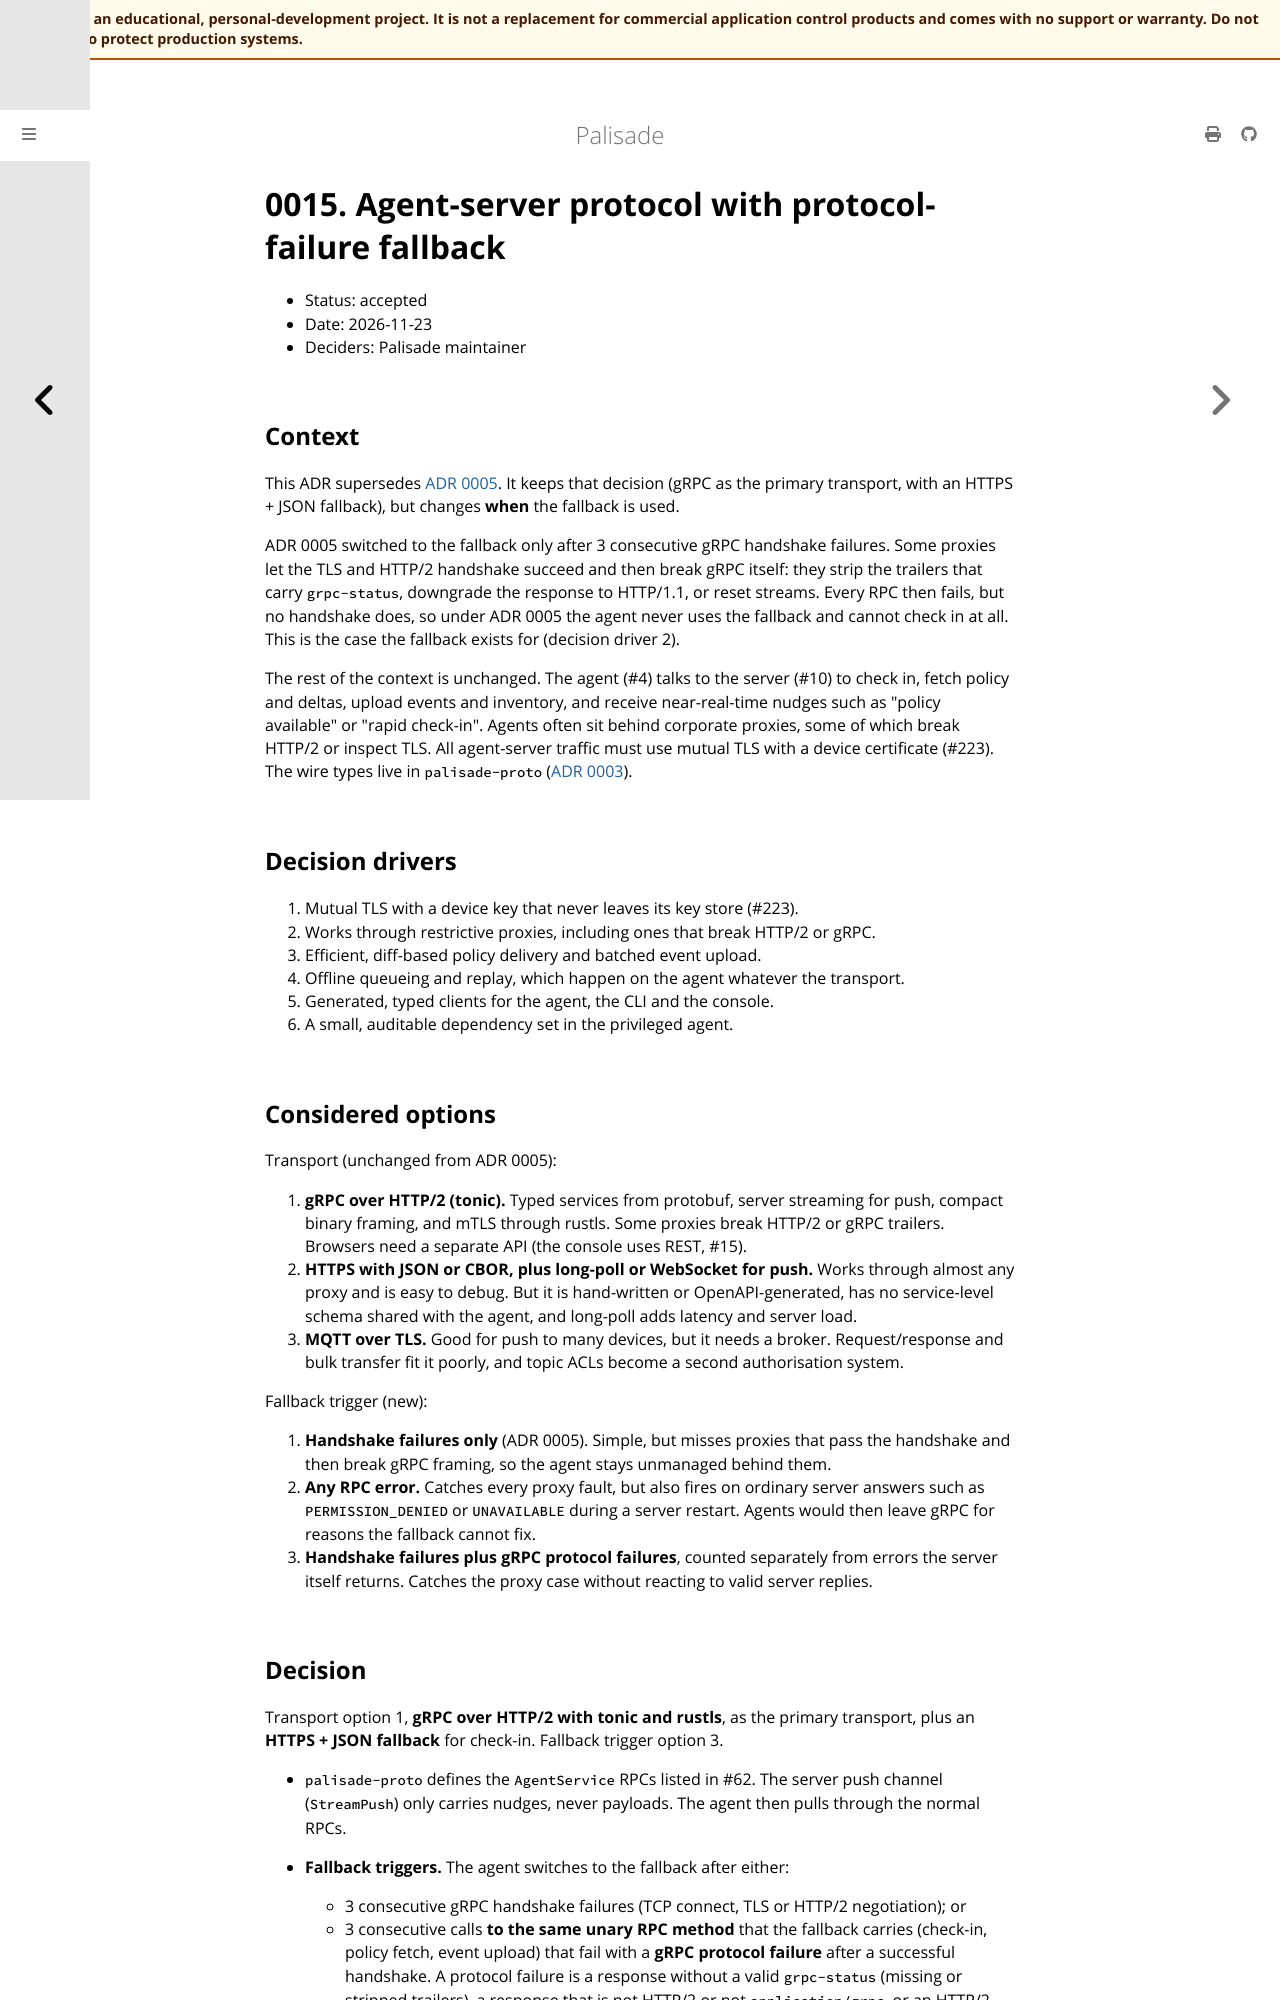

repository: jusso-dev/palisade · page: latest/docs/adr/0015-agent-server-protocol-fallback-triggers.html · generator: mdbook

# 0015. Agent-server protocol with protocol-failure fallback

- Status: accepted
- Date: 2026-11-23
- Deciders: Palisade maintainer

## Context

This ADR supersedes [ADR 0005](0005-agent-server-protocol.md). It keeps that decision (gRPC as
the primary transport, with an HTTPS + JSON fallback), but changes **when** the fallback is used.

ADR 0005 switched to the fallback only after 3 consecutive gRPC handshake failures. Some
proxies let the TLS and HTTP/2 handshake succeed and then break gRPC itself: they strip the
trailers that carry `grpc-status`, downgrade the response to HTTP/1.1, or reset streams. Every
RPC then fails, but no handshake does, so under ADR 0005 the agent never uses the fallback and
cannot check in at all. This is the case the fallback exists for (decision driver 2).

The rest of the context is unchanged. The agent (#4) talks to the server (#10) to check in,
fetch policy and deltas, upload events and inventory, and receive near-real-time nudges such as
"policy available" or "rapid check-in". Agents often sit behind corporate proxies, some of which
break HTTP/2 or inspect TLS. All agent-server traffic must use mutual TLS with a device
certificate (#223). The wire types live in `palisade-proto`
([ADR 0003](0003-crate-boundaries-and-dependency-direction.md)).

## Decision drivers

1. Mutual TLS with a device key that never leaves its key store (#223).
2. Works through restrictive proxies, including ones that break HTTP/2 or gRPC.
3. Efficient, diff-based policy delivery and batched event upload.
4. Offline queueing and replay, which happen on the agent whatever the transport.
5. Generated, typed clients for the agent, the CLI and the console.
6. A small, auditable dependency set in the privileged agent.

## Considered options

Transport (unchanged from ADR 0005):

1. **gRPC over HTTP/2 (tonic).** Typed services from protobuf, server streaming for push,
   compact binary framing, and mTLS through rustls. Some proxies break HTTP/2 or gRPC
   trailers. Browsers need a separate API (the console uses REST, #15).
2. **HTTPS with JSON or CBOR, plus long-poll or WebSocket for push.** Works through almost any
   proxy and is easy to debug. But it is hand-written or OpenAPI-generated, has no
   service-level schema shared with the agent, and long-poll adds latency and server load.
3. **MQTT over TLS.** Good for push to many devices, but it needs a broker. Request/response
   and bulk transfer fit it poorly, and topic ACLs become a second authorisation system.

Fallback trigger (new):

1. **Handshake failures only** (ADR 0005). Simple, but misses proxies that pass the handshake
   and then break gRPC framing, so the agent stays unmanaged behind them.
2. **Any RPC error.** Catches every proxy fault, but also fires on ordinary server answers such
   as `PERMISSION_DENIED` or `UNAVAILABLE` during a server restart. Agents would then leave gRPC
   for reasons the fallback cannot fix.
3. **Handshake failures plus gRPC protocol failures**, counted separately from errors the server
   itself returns. Catches the proxy case without reacting to valid server replies.
